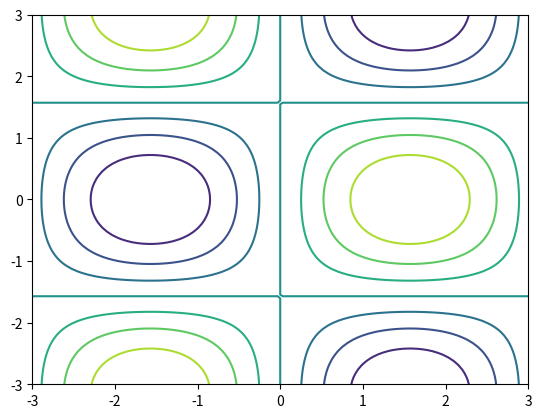

The matplotlib source for this figure:
import matplotlib
matplotlib.use('Agg')
import matplotlib.pyplot as plt
import numpy as np

# Create a simple contour plot
x = np.linspace(-3, 3, 100)
y = np.linspace(-3, 3, 100)
X, Y = np.meshgrid(x, y)
Z = np.sin(X) * np.cos(Y)

fig, ax = plt.subplots()
cs = ax.contour(X, Y, Z)

# Check if set_paths method exists
if not hasattr(cs, 'set_paths'):
    raise AssertionError("ContourSet does not have set_paths method")

# Get original paths
original_paths = cs.get_paths()
assert len(original_paths) > 0, "No paths found in contour set"

# Create some modified paths (just reverse them for testing)
modified_paths = [path.copy() for path in original_paths]

# Try to use set_paths
try:
    cs.set_paths(modified_paths)
except Exception as e:
    raise AssertionError(f"set_paths raised an exception: {e}")

# Verify that the paths were actually set
new_paths = cs.get_paths()
assert len(new_paths) == len(modified_paths), f"Expected {len(modified_paths)} paths, got {len(new_paths)}"

# The paths should now be the modified ones
# We can't easily compare Path objects directly for equality in all cases,
# but we can check that they are different objects if we modified them meaningfully
# For this test, we just verify that set_paths didn't crash and updated the internal state

plt.close(fig)
print("set_paths method works correctly")
exit(0)
